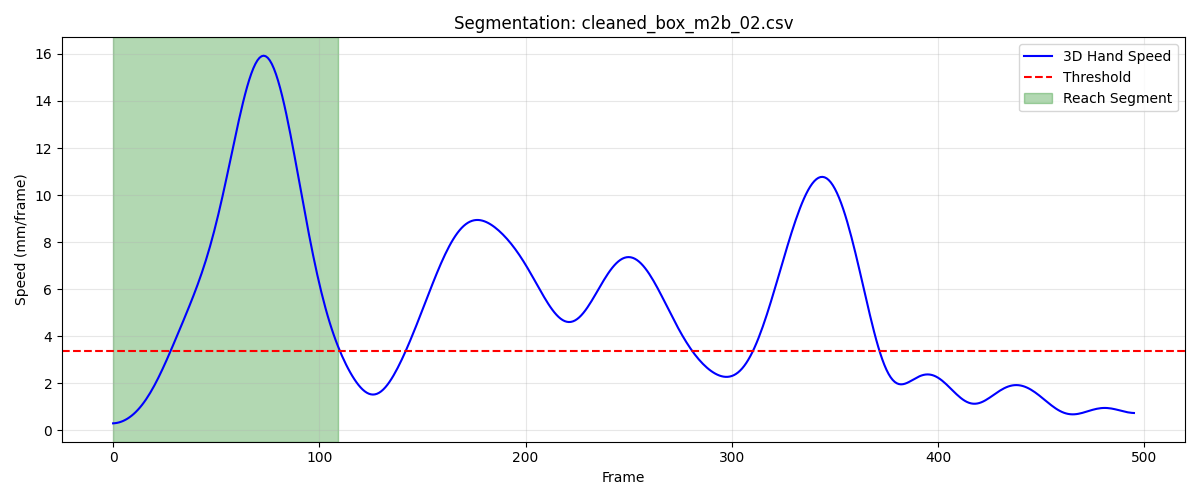

The file beside this chart, header and first rows:
frame, sub_frame, shoulderr_x, shoulderr_y, shoulderr_z, humr1_x, humr1_y, humr1_z, humr2_x, humr2_y, humr2_z, humr3_x, humr3_y, humr3_z, humr4_x, humr4_y, humr4_z, humr5_x, humr5_y, humr5_z, humr6_x, humr6_y, humr6_z, humr7_x
1, 0, 201.2, -558.7, 560.2, 245.4, -513.6, 423, 252.3, -503.5, 351.4, 251.9, -565.5, 417.1, 195.2, -478.6, 403.5, 252.8, -566.7, 358.3, 207.2, -485.9, 348.8, 229.2
2, 0, 201.2, -558.5, 560.2, 245.4, -513.3, 423, 252.2, -503.3, 351.4, 251.9, -565.3, 417.1, 195.1, -478.4, 403.5, 252.8, -566.5, 358.3, 207.2, -485.7, 348.8, 229.2
3, 0, 201.2, -558.2, 560.2, 245.3, -513.1, 423, 252.2, -503, 351.3, 251.8, -565, 417.1, 194.9, -478.1, 403.4, 252.8, -566.2, 358.3, 207.1, -485.5, 348.7, 229.3
4, 0, 201.2, -558, 560.2, 245.3, -512.8, 423, 252.1, -502.8, 351.3, 251.8, -564.7, 417.1, 194.7, -478, 403.4, 252.8, -566, 358.2, 207, -485.3, 348.7, 229.3
5, 0, 201.2, -557.8, 560.1, 245.3, -512.6, 422.9, 252, -502.5, 351.3, 251.7, -564.5, 417, 194.5, -477.8, 403.3, 252.7, -565.7, 358.2, 207, -485.1, 348.6, 229.3
6, 0, 201.2, -557.6, 560.1, 245.2, -512.3, 422.9, 252, -502.3, 351.2, 251.7, -564.2, 417, 194.3, -477.7, 403.3, 252.7, -565.4, 358.2, 206.9, -484.9, 348.6, 229.3
7, 0, 201.1, -557.3, 560, 245.2, -512.1, 422.9, 251.9, -502, 351.2, 251.6, -564, 416.9, 194, -477.5, 403.2, 252.7, -565.2, 358.1, 206.8, -484.7, 348.6, 229.2
8, 0, 201.1, -557.1, 560, 245.1, -511.8, 422.8, 251.9, -501.8, 351.1, 251.6, -563.7, 416.9, 193.8, -477.4, 403.1, 252.7, -564.9, 358.1, 206.8, -484.4, 348.5, 229.2
9, 0, 201.1, -556.9, 559.9, 245.1, -511.6, 422.8, 251.8, -501.5, 351.1, 251.6, -563.5, 416.8, 193.6, -477.2, 403, 252.6, -564.7, 358, 206.7, -484.2, 348.5, 229.1
10, 0, 201, -556.7, 559.9, 245.1, -511.3, 422.7, 251.8, -501.3, 351, 251.5, -563.2, 416.8, 193.4, -477.1, 402.9, 252.6, -564.4, 358, 206.7, -484, 348.4, 229.1
11, 0, 201, -556.5, 559.8, 245, -511.1, 422.7, 251.7, -501, 351, 251.5, -563, 416.7, 193.3, -476.9, 402.9, 252.5, -564.2, 357.9, 206.6, -483.7, 348.4, 229.1
12, 0, 200.9, -556.3, 559.8, 245, -510.8, 422.6, 251.6, -500.8, 350.9, 251.4, -562.7, 416.7, 193.2, -476.6, 402.9, 252.5, -563.9, 357.9, 206.5, -483.5, 348.4, 229
13, 0, 200.9, -556, 559.8, 244.9, -510.6, 422.6, 251.6, -500.5, 350.9, 251.4, -562.5, 416.6, 193.1, -476.4, 402.8, 252.4, -563.7, 357.8, 206.4, -483.3, 348.3, 229
14, 0, 200.9, -555.8, 559.7, 244.8, -510.3, 422.6, 251.5, -500.2, 350.9, 251.3, -562.2, 416.6, 193, -476.2, 402.8, 252.4, -563.4, 357.8, 206.3, -483, 348.3, 228.9
15, 0, 200.8, -555.6, 559.7, 244.8, -510.1, 422.6, 251.5, -499.9, 350.8, 251.3, -561.9, 416.5, 192.9, -475.9, 402.8, 252.3, -563.1, 357.8, 206.2, -482.8, 348.3, 228.9
16, 0, 200.8, -555.3, 559.7, 244.7, -509.8, 422.6, 251.4, -499.6, 350.8, 251.3, -561.6, 416.5, 192.8, -475.7, 402.7, 252.3, -562.8, 357.7, 206.1, -482.5, 348.3, 228.8
17, 0, 200.8, -555.1, 559.7, 244.6, -509.5, 422.5, 251.3, -499.3, 350.8, 251.2, -561.3, 416.5, 192.8, -475.5, 402.7, 252.3, -562.5, 357.7, 206, -482.3, 348.2, 228.8
18, 0, 200.8, -554.8, 559.7, 244.6, -509.1, 422.5, 251.3, -499, 350.8, 251.3, -561, 416.5, 192.7, -475.2, 402.7, 252.3, -562.1, 357.7, 206, -482, 348.2, 228.9
19, 0, 200.7, -554.4, 559.7, 244.5, -508.8, 422.5, 251.3, -498.6, 350.7, 251.3, -560.6, 416.5, 192.6, -475, 402.6, 252.4, -561.8, 357.7, 205.9, -481.7, 348.1, 229
20, 0, 200.7, -554.1, 559.7, 244.5, -508.4, 422.4, 251.3, -498.3, 350.7, 251.3, -560.2, 416.5, 192.5, -474.8, 402.5, 252.5, -561.4, 357.7, 205.9, -481.5, 348.1, 229.2
21, 0, 200.7, -553.7, 559.6, 244.5, -508, 422.4, 251.3, -497.9, 350.7, 251.4, -559.9, 416.5, 192.5, -474.5, 402.4, 252.7, -561.1, 357.7, 205.9, -481.2, 348, 229.4
22, 0, 200.7, -553.3, 559.6, 244.5, -507.7, 422.4, 251.4, -497.6, 350.7, 251.5, -559.5, 416.5, 192.5, -474.3, 402.3, 252.9, -560.7, 357.8, 206, -481, 347.9, 229.6
23, 0, 200.7, -552.9, 559.6, 244.6, -507.3, 422.4, 251.6, -497.3, 350.7, 251.6, -559.2, 416.6, 192.6, -474.1, 402.2, 253.1, -560.4, 357.8, 206.2, -480.8, 347.8, 229.9
24, 0, 200.7, -552.6, 559.6, 244.7, -507, 422.4, 251.8, -497, 350.7, 251.7, -558.9, 416.6, 192.7, -473.9, 402.1, 253.4, -560.1, 357.8, 206.3, -480.6, 347.7, 230.3
25, 0, 200.7, -552.2, 559.6, 244.8, -506.8, 422.5, 252, -496.7, 350.8, 251.8, -558.6, 416.6, 192.9, -473.8, 402.1, 253.7, -559.8, 357.9, 206.6, -480.4, 347.7, 230.8
26, 0, 200.7, -551.9, 559.6, 245, -506.5, 422.6, 252.3, -496.3, 350.9, 252, -558.3, 416.7, 193.1, -473.6, 402.1, 254, -559.5, 357.9, 206.9, -480.1, 347.7, 231.3
27, 0, 200.7, -551.7, 559.6, 245.2, -506.3, 422.7, 252.7, -496, 351, 252.1, -558.1, 416.7, 193.4, -473.5, 402.1, 254.4, -559.2, 358, 207.2, -479.8, 347.7, 231.8
28, 0, 200.7, -551.5, 559.7, 245.4, -506.1, 422.8, 253.1, -495.7, 351.2, 252.2, -557.9, 416.7, 193.6, -473.3, 402.1, 254.7, -558.8, 358, 207.6, -479.5, 347.8, 232.4
29, 0, 200.7, -551.3, 559.7, 245.7, -505.9, 422.9, 253.6, -495.3, 351.4, 252.4, -557.7, 416.8, 193.9, -473.1, 402.2, 255.1, -558.5, 358.1, 208.1, -479.1, 347.9, 233
30, 0, 200.7, -551.3, 559.7, 245.9, -505.7, 423.1, 254.1, -494.9, 351.7, 252.5, -557.5, 416.8, 194.1, -473, 402.3, 255.4, -558.1, 358.1, 208.6, -478.6, 348.1, 233.6
31, 0, 200.7, -551.3, 559.7, 246.2, -505.5, 423.3, 254.6, -494.4, 351.9, 252.6, -557.2, 416.8, 194.3, -472.8, 402.5, 255.7, -557.6, 358.1, 209.2, -478, 348.3, 234.2
32, 0, 200.6, -551.3, 559.6, 246.5, -505.2, 423.6, 255.1, -493.9, 352.2, 252.7, -557, 416.8, 194.6, -472.5, 402.7, 256, -557.1, 358.1, 209.7, -477.4, 348.5, 234.8
33, 0, 200.6, -551.4, 559.6, 246.7, -505, 423.8, 255.6, -493.2, 352.6, 252.8, -556.7, 416.7, 194.8, -472.2, 402.9, 256.3, -556.5, 358.1, 210.3, -476.7, 348.8, 235.4
34, 0, 200.5, -551.6, 559.6, 247, -504.7, 424, 256.1, -492.6, 352.9, 252.9, -556.4, 416.7, 195.1, -471.9, 403.1, 256.6, -555.8, 358, 210.8, -475.9, 349.1, 235.9
35, 0, 200.5, -551.7, 559.5, 247.2, -504.4, 424.3, 256.5, -491.8, 353.3, 252.9, -556.1, 416.6, 195.3, -471.5, 403.4, 256.9, -555.1, 358, 211.3, -475.1, 349.4, 236.4
36, 0, 200.4, -551.9, 559.4, 247.4, -504, 424.6, 257, -491, 353.6, 253, -555.7, 416.6, 195.5, -471, 403.7, 257.2, -554.3, 358, 211.8, -474.1, 349.7, 236.9
37, 0, 200.3, -552.1, 559.3, 247.5, -503.6, 424.8, 257.4, -490.1, 354, 253, -555.2, 416.5, 195.6, -470.5, 404, 257.4, -553.5, 357.9, 212.2, -473.2, 350.1, 237.4
38, 0, 200.2, -552.3, 559.2, 247.7, -503.1, 425.1, 257.7, -489.2, 354.4, 253, -554.7, 416.4, 195.7, -470, 404.3, 257.7, -552.5, 357.9, 212.6, -472.2, 350.4, 237.9
39, 0, 200.1, -552.5, 559.1, 247.8, -502.6, 425.4, 258.1, -488.2, 354.8, 253.1, -554.1, 416.4, 195.8, -469.5, 404.7, 257.9, -551.6, 357.9, 212.9, -471.2, 350.8, 238.4
40, 0, 200.1, -552.7, 559, 247.9, -502, 425.7, 258.4, -487.1, 355.2, 253.1, -553.5, 416.3, 195.9, -468.9, 405.0, 258.2, -550.5, 357.8, 213.2, -470.1, 351.2, 238.9
41, 0, 200, -552.9, 558.9, 248, -501.4, 426, 258.7, -486, 355.6, 253.1, -552.8, 416.2, 195.9, -468.3, 405.4, 258.4, -549.5, 357.8, 213.5, -469, 351.7, 239.4
42, 0, 199.9, -553, 558.8, 248, -500.8, 426.3, 258.9, -484.8, 356.1, 253.1, -552.1, 416.2, 196, -467.6, 405.7, 258.6, -548.4, 357.8, 213.7, -467.8, 352.1, 239.9
43, 0, 199.8, -553.1, 558.7, 248.1, -500.2, 426.5, 259.2, -483.7, 356.5, 253.1, -551.4, 416.1, 196, -466.9, 406.1, 258.9, -547.2, 357.8, 214, -466.7, 352.5, 240.4
44, 0, 199.7, -553.2, 558.6, 248.1, -499.5, 426.8, 259.4, -482.5, 357, 253.2, -550.7, 416, 196.1, -466.2, 406.5, 259.1, -546.1, 357.8, 214.2, -465.5, 352.9, 240.9
45, 0, 199.7, -553.2, 558.5, 248.2, -498.8, 427.1, 259.6, -481.3, 357.4, 253.2, -549.9, 416, 196.1, -465.5, 406.9, 259.3, -544.9, 357.8, 214.5, -464.3, 353.4, 241.3
46, 0, 199.6, -553.2, 558.4, 248.2, -498.1, 427.4, 259.8, -480.2, 357.9, 253.2, -549.1, 415.9, 196.1, -464.8, 407.2, 259.5, -543.7, 357.8, 214.7, -463.1, 353.8, 241.8
47, 0, 199.5, -553.2, 558.3, 248.2, -497.4, 427.7, 260, -479, 358.3, 253.3, -548.3, 415.9, 196.1, -464.1, 407.6, 259.7, -542.6, 357.8, 214.9, -461.9, 354.2, 242.2
48, 0, 199.5, -553.1, 558.3, 248.3, -496.7, 428, 260.2, -477.8, 358.8, 253.4, -547.6, 415.9, 196.2, -463.4, 408, 260, -541.4, 357.9, 215.2, -460.7, 354.6, 242.5
49, 0, 199.4, -553, 558.3, 248.3, -496, 428.3, 260.4, -476.7, 359.2, 253.5, -546.8, 415.8, 196.2, -462.7, 408.3, 260.2, -540.2, 357.9, 215.4, -459.5, 355.1, 242.9
50, 0, 199.4, -552.9, 558.3, 248.4, -495.3, 428.6, 260.7, -475.6, 359.7, 253.5, -546, 415.8, 196.2, -462, 408.7, 260.5, -539.1, 357.9, 215.6, -458.4, 355.5, 243.1
51, 0, 199.4, -552.8, 558.3, 248.5, -494.6, 428.9, 260.9, -474.4, 360.2, 253.7, -545.3, 415.8, 196.3, -461.3, 409.1, 260.7, -538, 358, 215.8, -457.3, 356, 243.4
52, 0, 199.3, -552.6, 558.4, 248.7, -494, 429.3, 261.2, -473.3, 360.7, 253.8, -544.5, 415.8, 196.5, -460.6, 409.5, 261, -536.9, 358.1, 216.1, -456.1, 356.5, 243.6
53, 0, 199.3, -552.5, 558.5, 248.9, -493.3, 429.6, 261.6, -472.2, 361.2, 253.9, -543.8, 415.8, 196.7, -459.8, 410, 261.2, -535.7, 358.1, 216.4, -454.9, 357.1, 243.8
54, 0, 199.3, -552.3, 558.7, 249.1, -492.7, 430, 262, -471.1, 361.8, 254, -543.1, 415.9, 197, -459, 410.5, 261.4, -534.6, 358.2, 216.9, -453.7, 357.8, 244.1
55, 0, 199.2, -552.1, 558.9, 249.4, -492.2, 430.5, 262.4, -470, 362.4, 254.1, -542.4, 415.9, 197.4, -458.2, 411.2, 261.7, -533.5, 358.4, 217.4, -452.4, 358.5, 244.4
56, 0, 199.2, -551.9, 559.1, 249.7, -491.6, 431, 263, -468.9, 363.1, 254.3, -541.8, 415.9, 197.9, -457.2, 411.9, 261.9, -532.3, 358.5, 218, -451, 359.3, 244.8
57, 0, 199.2, -551.6, 559.4, 250.1, -491, 431.5, 263.5, -467.8, 363.9, 254.4, -541, 416, 198.5, -456.2, 412.7, 262.2, -531.1, 358.7, 218.7, -449.5, 360.2, 245.3
58, 0, 199.3, -551.3, 559.7, 250.5, -490.4, 432.1, 264.2, -466.6, 364.7, 254.5, -540.3, 416.1, 199.1, -455.1, 413.6, 262.5, -529.8, 358.9, 219.6, -447.9, 361.2, 245.8
59, 0, 199.3, -551, 560, 250.9, -489.8, 432.8, 264.9, -465.3, 365.7, 254.6, -539.5, 416.2, 199.9, -453.9, 414.6, 262.8, -528.4, 359.1, 220.5, -446.2, 362.3, 246.5
60, 0, 199.3, -550.6, 560.4, 251.4, -489, 433.6, 265.7, -463.8, 366.9, 254.7, -538.5, 416.4, 200.6, -452.5, 415.7, 263.1, -526.8, 359.5, 221.5, -444.3, 363.6, 247.4
... 50 more rows
